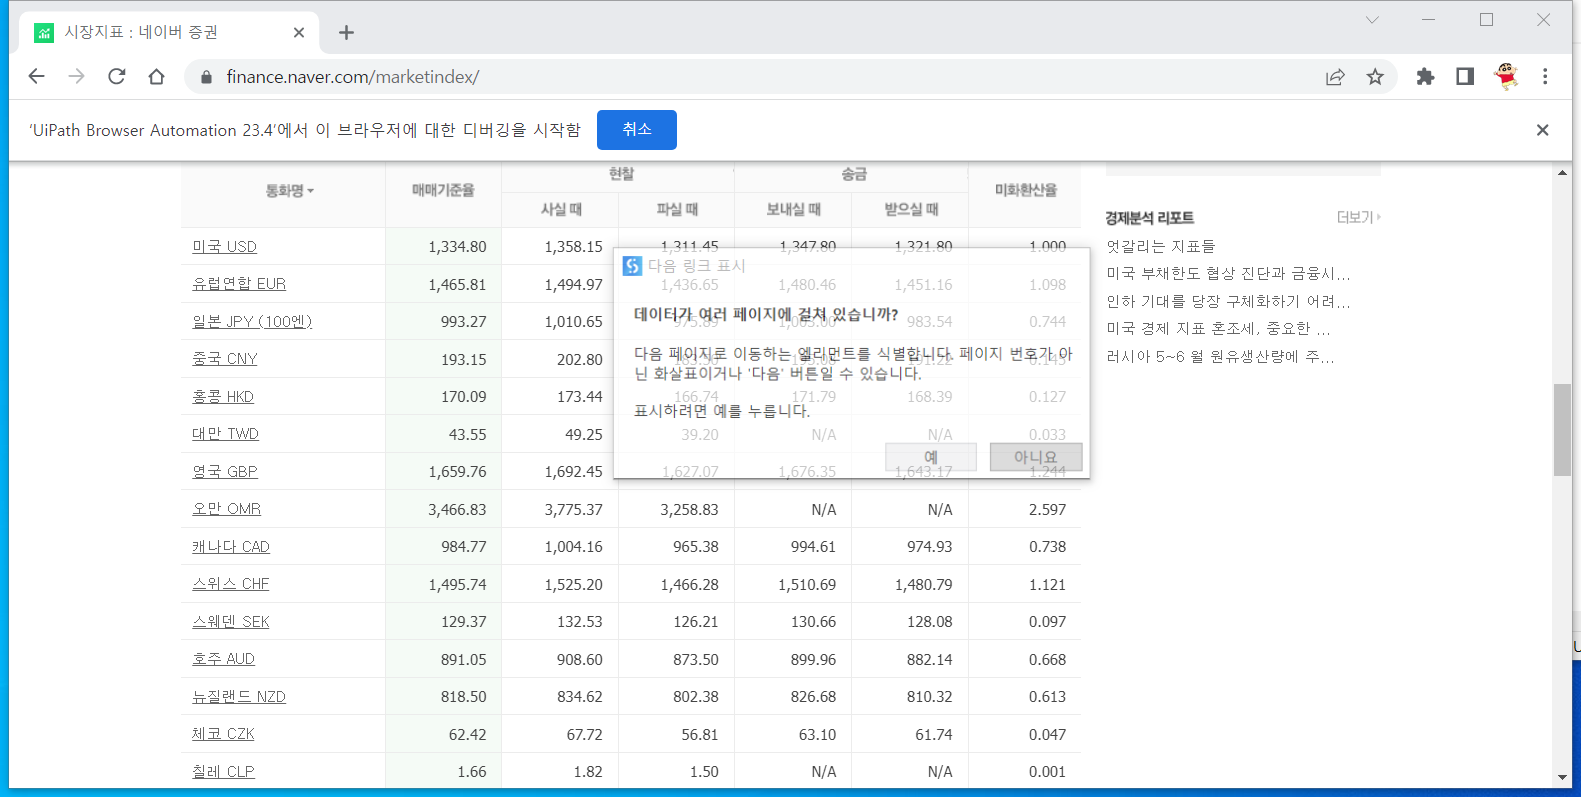
Task: 02_네이버환율정보추출_인보크
Workflow: Extract_Exchange

Step 1: Attach Browser '          Page' in window '시장지표 : 네이버 증권' (chrome.exe)

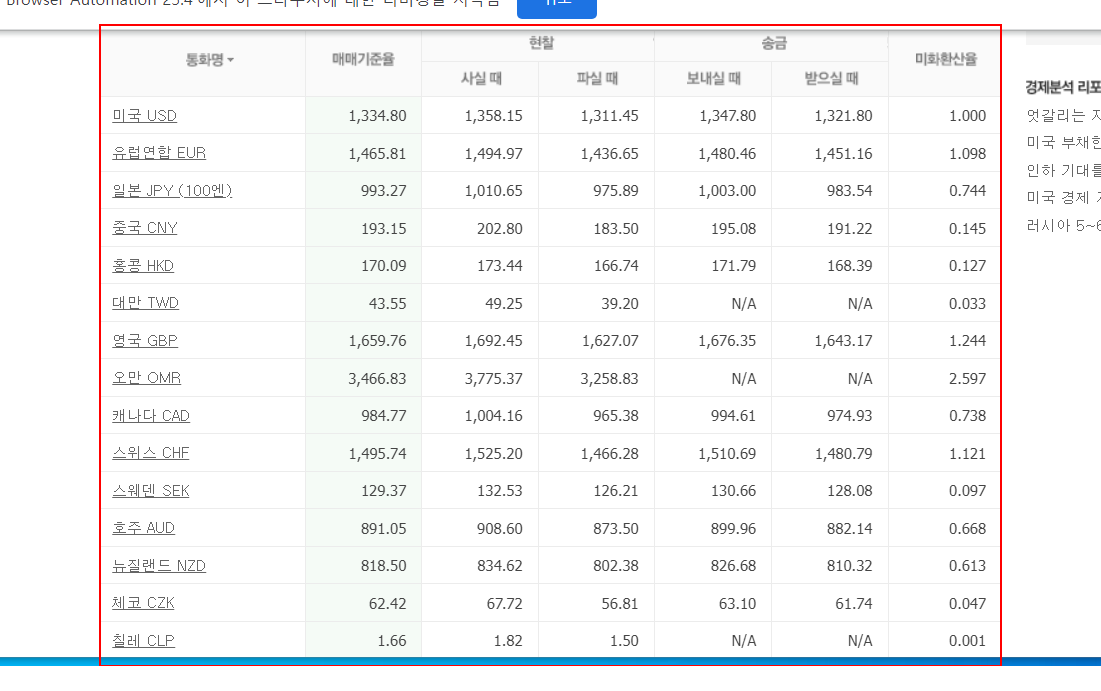
Step 2: get-text from the table